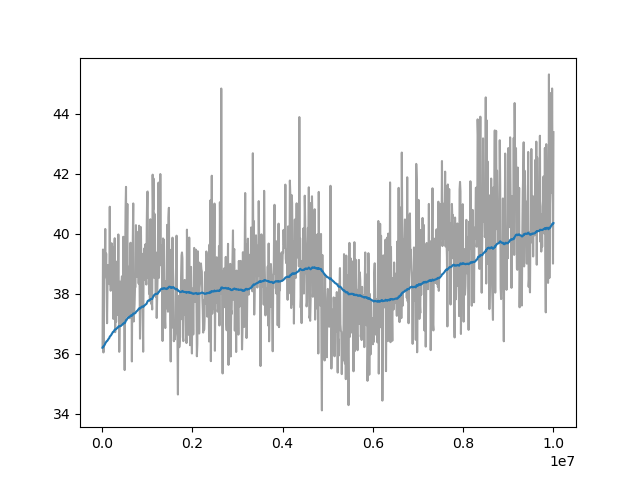

The file beside this chart, header and first rows:
Wall time, Step, Value
1712631326, 10000, 36.21
1712631351, 20000, 39.47
1712631374, 30000, 36.05
1712631394, 40000, 38.46
1712631417, 50000, 38.54
1712631440, 60000, 39.04
1712631462, 70000, 40.16
1712631485, 80000, 38.69
1712631507, 90000, 39.34
1712631529, 100000, 38.23
1712631552, 110000, 37.02
1712631574, 120000, 38.34
1712631597, 130000, 38.96
1712631619, 140000, 38.73
1712631641, 150000, 38.34
1712631664, 160000, 38.4
1712631686, 170000, 40.9
1712631709, 180000, 38.31
1712631732, 190000, 38.1
1712631758, 200000, 38.24
1712631785, 210000, 39.68
1712631812, 220000, 38.77
1712631837, 230000, 39.5
1712631860, 240000, 39.55
1712631883, 250000, 37.16
1712631906, 260000, 38.21
1712631929, 270000, 39.36
1712631954, 280000, 39.85
1712631979, 290000, 36.72
1712632004, 300000, 38.14
1712632029, 310000, 37.06
1712632055, 320000, 38.46
1712632080, 330000, 39.07
1712632106, 340000, 37.3
1712632131, 350000, 38.32
1712632156, 360000, 39.98
1712632181, 370000, 37.96
1712632205, 380000, 36.07
1712632225, 390000, 36.98
1712632247, 400000, 38.4
1712632270, 410000, 36.93
1712632300, 420000, 37.78
1712632325, 430000, 38.38
1712632347, 440000, 38.58
1712632370, 450000, 38.3
1712632394, 460000, 37.06
1712632417, 470000, 39.9
1712632439, 480000, 38.49
1712632460, 490000, 38.03
1712632483, 500000, 35.46
1712632505, 510000, 39.02
1712632528, 520000, 40.84
1712632550, 530000, 41.56
1712632573, 540000, 37.24
1712632595, 550000, 39.84
1712632617, 560000, 40.99
1712632640, 570000, 37.63
1712632662, 580000, 38.9
1712632684, 590000, 38.62
1712632707, 600000, 37.18
... 940 more rows
